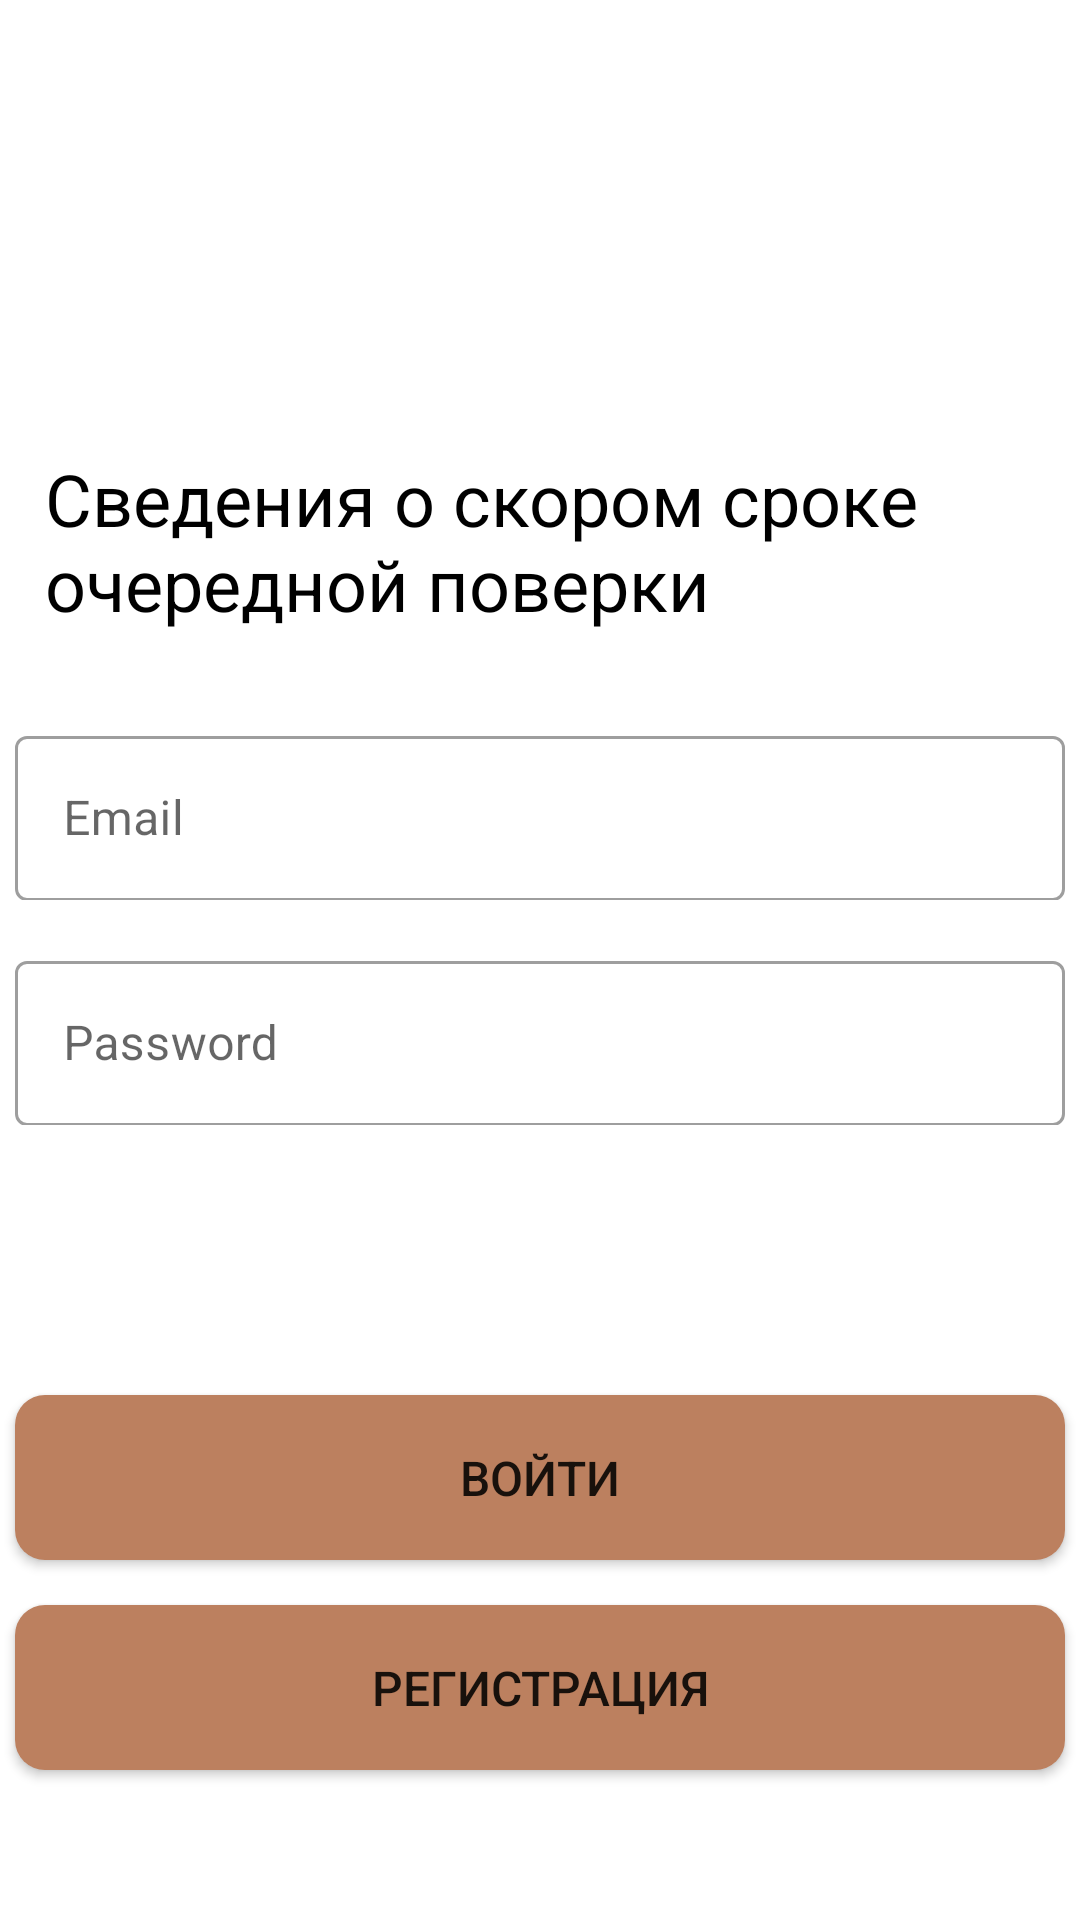

Produce the Android XML layout that renders to this screen, including the resource entries it uses.
<!-- AndroidManifest.xml: application theme Theme.AllDevices -->
<!-- res/layout/activity_sing_in.xml -->
<?xml version="1.0" encoding="utf-8"?>
<androidx.constraintlayout.widget.ConstraintLayout xmlns:android="http://schemas.android.com/apk/res/android"
    xmlns:app="http://schemas.android.com/apk/res-auto"
    xmlns:tools="http://schemas.android.com/tools"
    android:layout_width="match_parent"
    android:layout_height="match_parent"
    tools:context=".SingInActivity">


    <com.google.android.material.textfield.TextInputLayout
        android:id="@+id/name"
        style="@style/Widget.MaterialComponents.TextInputLayout.OutlinedBox"
        android:layout_width="350dp"
        android:layout_height="60dp"
        android:hint="@string/email"
        app:hintTextColor="@color/black"
        android:layout_marginBottom="15dp"
        app:layout_constraintBottom_toTopOf="@+id/password"
        app:layout_constraintEnd_toEndOf="parent"
        app:layout_constraintStart_toStartOf="parent">

        <com.google.android.material.textfield.TextInputEditText
            android:id="@+id/emailEdit"
            android:layout_width="match_parent"
            android:layout_height="55dp"
            android:inputType="text"
            android:textSize="16dp" />

    </com.google.android.material.textfield.TextInputLayout>

    <com.google.android.material.textfield.TextInputLayout
        android:id="@+id/password"
        style="@style/Widget.MaterialComponents.TextInputLayout.OutlinedBox"
        android:layout_width="350dp"
        android:layout_height="60dp"
        android:hint="@string/password"
        app:hintTextColor="@color/black"
        android:layout_marginBottom="90dp"
        app:layout_constraintBottom_toTopOf="@+id/buttonSingIn"
        app:layout_constraintEnd_toEndOf="parent"
        app:layout_constraintStart_toStartOf="parent">

        <com.google.android.material.textfield.TextInputEditText
            android:id="@+id/passwordEdit"
            android:layout_width="match_parent"
            android:layout_height="55dp"
            android:inputType="textPassword"
            android:textSize="16dp" />

    </com.google.android.material.textfield.TextInputLayout>


    <Button
        android:id="@+id/buttonSingIn"
        android:layout_width="350dp"
        android:layout_height="55dp"
        android:layout_marginTop="50dp"
        android:text="Войти"
        android:textSize="16dp"
        android:background="@drawable/button"
        android:layout_marginBottom="15dp"
        app:layout_constraintBottom_toTopOf="@+id/buttonSingUp"
        app:layout_constraintEnd_toEndOf="parent"
        app:layout_constraintStart_toStartOf="parent"
         />

    <Button
        android:id="@+id/buttonSingUp"
        android:layout_width="350dp"
        android:layout_height="55dp"
        android:layout_marginTop="15dp"
        android:background="@drawable/button"
        android:text="Регистрация"
        android:textSize="16dp"

        android:layout_marginBottom="50dp"
        app:layout_constraintBottom_toBottomOf="parent"
        app:layout_constraintEnd_toEndOf="parent"
        app:layout_constraintStart_toStartOf="parent"
         />

    <HorizontalScrollView
        android:id="@+id/scroll"
        android:layout_width="wrap_content"
        android:layout_height="200dp"
        android:layout_marginTop="100dp"
        android:orientation="horizontal"
        android:scrollbars="none"
        app:layout_constraintEnd_toEndOf="parent"
        app:layout_constraintStart_toStartOf="parent"
        app:layout_constraintTop_toTopOf="parent">

        <LinearLayout
            android:layout_width="wrap_content"
            android:layout_height="match_parent"
            android:orientation="horizontal" >

            <TextView
                android:layout_width="match_parent"
                android:layout_height="wrap_content"
                android:layout_marginStart="15dp"
                android:layout_marginTop="50dp"
                android:maxWidth="400dp"
                android:minLines="3"
                android:text="@string/scrollText"
                android:textColor="@color/black"
                android:textSize="24dp"
                app:layout_constraintEnd_toEndOf="parent"
                app:layout_constraintStart_toStartOf="parent"
                app:layout_constraintTop_toTopOf="parent"

                />
            <TextView
                android:layout_width="wrap_content"
                android:layout_height="wrap_content"
                android:text="@string/scrollText2"
                android:textSize="24dp"
                android:textColor="@color/black"
                android:maxWidth="400dp"></TextView>




        </LinearLayout>
    </HorizontalScrollView>
</androidx.constraintlayout.widget.ConstraintLayout>
<!-- resources referenced by this layout -->
<resources>
  <color name="black">#FF000000</color>
  <!-- drawable button (drawable) -->
  <shape xmlns:android="http://schemas.android.com/apk/res/android">
      <solid android:color="#bc805f"/> //цвет по вкусу
      <size android:width="100dp" android:height="100dp"/> //размер по вкусу
  
  
  
      
      <corners android:radius="10dp"/>
  </shape>
  <string name="email">Email</string>
  <string name="password">Password</string>
  <string name="scrollText">Сведения о скором сроке очередной поверки</string>
  <string name="scrollText2">Быстый доступ к руководствам эксплуатации на популяные седства измерений</string>
  <style name="Theme.AllDevices" parent="Theme.MaterialComponents.Light.NoActionBar">
          
          <item name="colorPrimary">@color/purple_500</item>
          <item name="colorPrimaryVariant">@color/purple_500</item>
          <item name="colorOnPrimary">@color/white</item>
          
          <item name="colorSecondary">@color/teal_200</item>
          <item name="colorSecondaryVariant">@color/teal_700</item>
          <item name="colorOnSecondary">@color/black</item>
          
          <item name="android:statusBarColor" tools:targetApi="l">?attr/colorPrimaryVariant</item>
          
      </style>
  <color name="purple_500">#bc805f</color>
  <color name="white">#FFFFFFFF</color>
  <color name="teal_200">#FF03DAC5</color>
  <color name="teal_700">#FF018786</color>
</resources>
